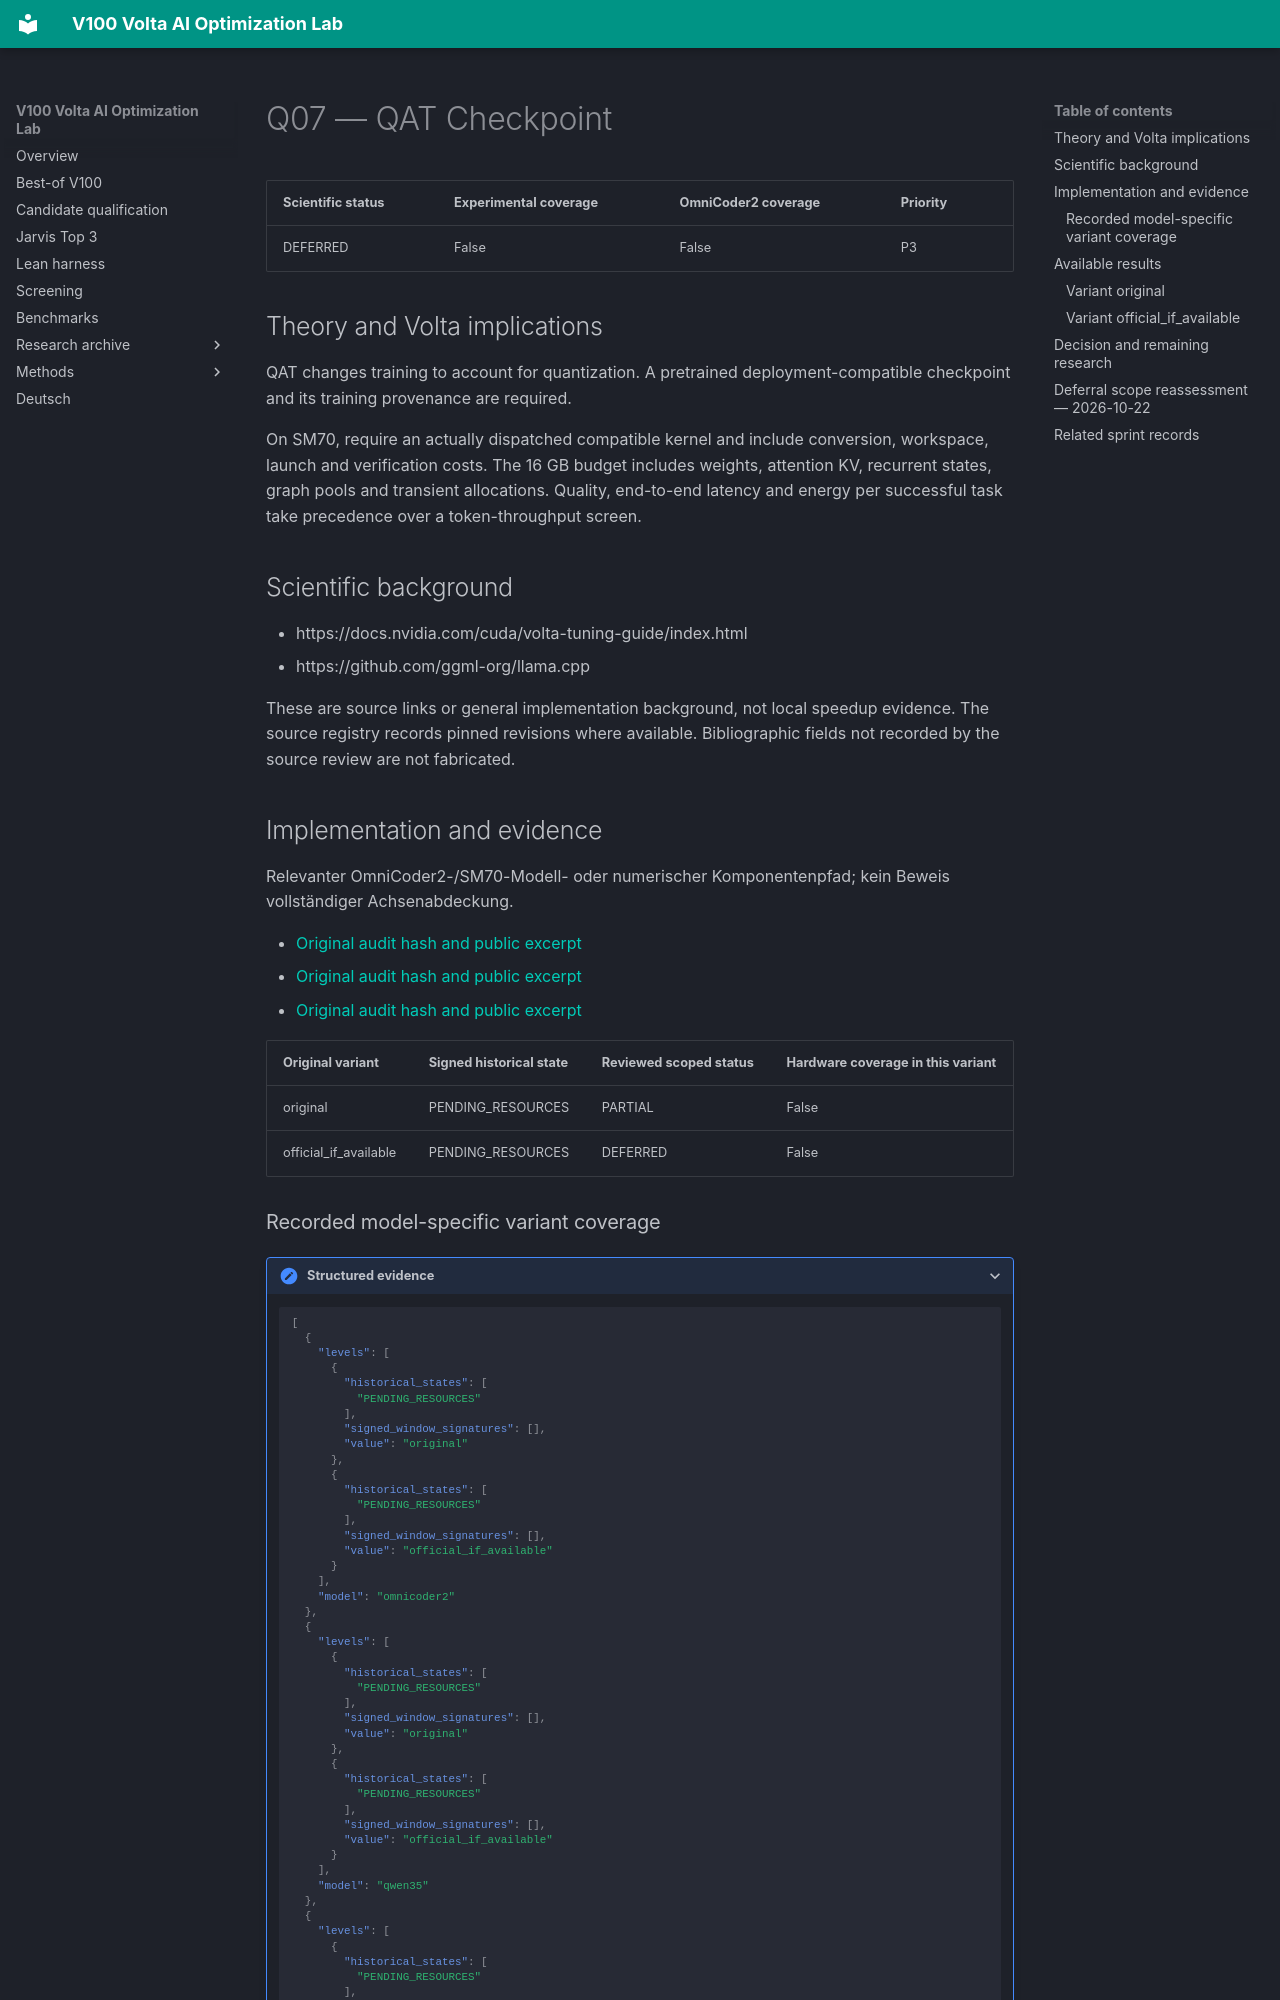

repository: Maxxxel/v100-volta-ai-optimization-lab · page: factors/Q07/index.html · generator: mkdocs

# Q07 — QAT Checkpoint

| Scientific status | Experimental coverage | OmniCoder2 coverage | Priority |
|---|---|---|---|
| DEFERRED | False | False | P3 |


## Theory and Volta implications

QAT changes training to account for quantization. A pretrained deployment-compatible checkpoint and its training provenance are required.

On SM70, require an actually dispatched compatible kernel and include conversion, workspace, launch and verification costs. The 16 GB budget includes weights, attention KV, recurrent states, graph pools and transient allocations. Quality, end-to-end latency and energy per successful task take precedence over a token-throughput screen.

## Scientific background

- https://docs.nvidia.com/cuda/volta-tuning-guide/index.html
- https://github.com/ggml-org/llama.cpp

These are source links or general implementation background, not local speedup evidence. The source registry records pinned revisions where available. Bibliographic fields not recorded by the source review are not fabricated.

## Implementation and evidence

Relevanter OmniCoder2-/SM70-Modell- oder numerischer Komponentenpfad; kein Beweis vollständiger Achsenabdeckung.

- [Original audit hash and public excerpt](../audits/audit-562eaeb901f0c1b39e99.md)
- [Original audit hash and public excerpt](../audits/audit-577b1f3693e2c89cecab.md)
- [Original audit hash and public excerpt](../audits/audit-9d3f379df6140155d0ec.md)

| Original variant | Signed historical state | Reviewed scoped status | Hardware coverage in this variant |
|---|---|---|---|
| original | PENDING_RESOURCES | PARTIAL | False |
| official_if_available | PENDING_RESOURCES | DEFERRED | False |
